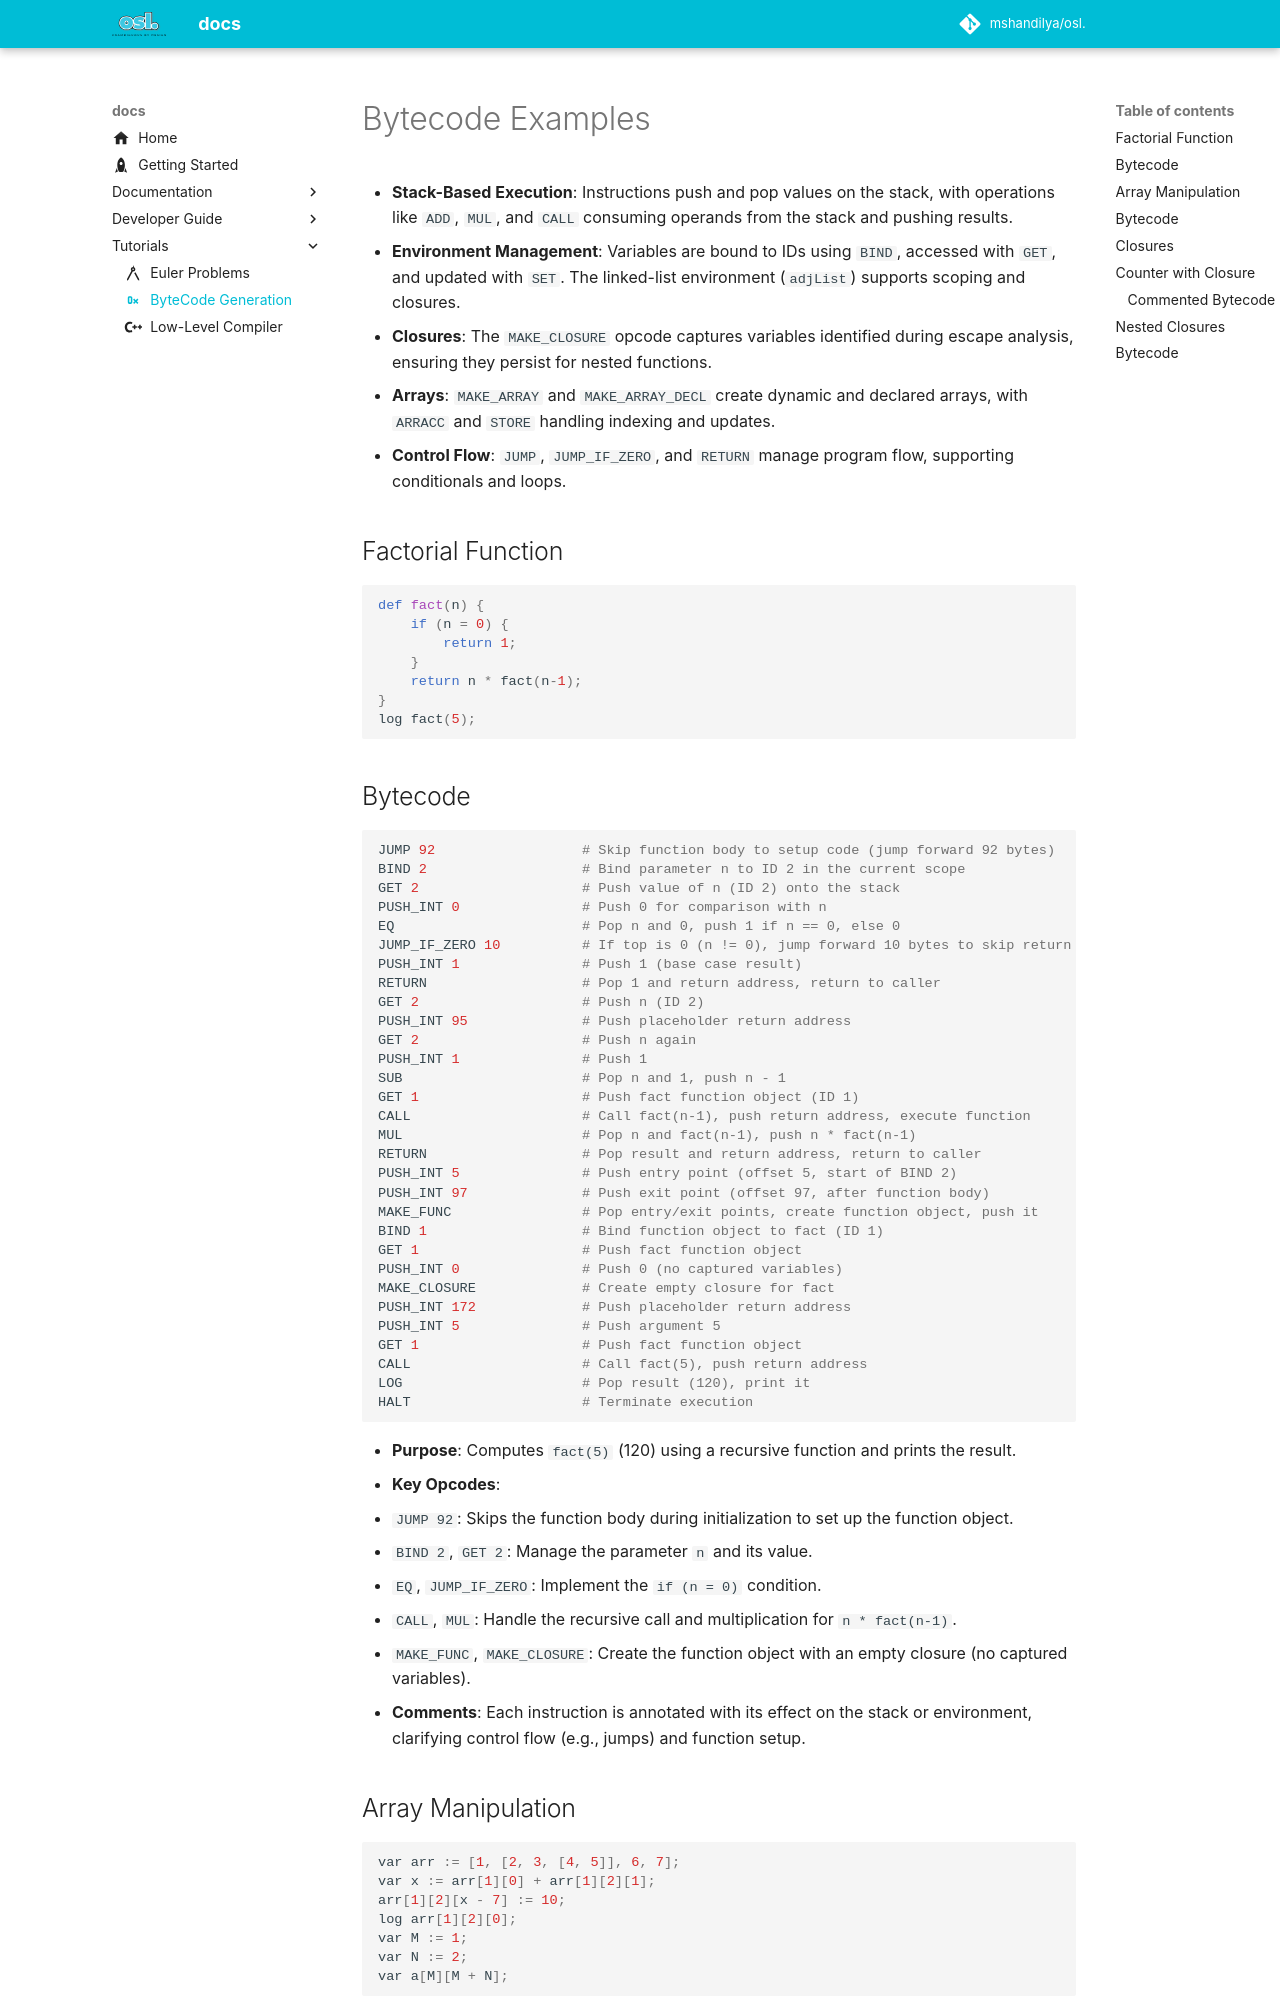

repository: guntas-13/osl.docs · page: tutorials/byteEx/index.html · generator: mkdocs

---
icon: material/hexadecimal
---

# Bytecode Examples

- **Stack-Based Execution**: Instructions push and pop values on the stack, with operations like `ADD`, `MUL`, and `CALL` consuming operands from the stack and pushing results.
- **Environment Management**: Variables are bound to IDs using `BIND`, accessed with `GET`, and updated with `SET`. The linked-list environment (`adjList`) supports scoping and closures.
- **Closures**: The `MAKE_CLOSURE` opcode captures variables identified during escape analysis, ensuring they persist for nested functions.
- **Arrays**: `MAKE_ARRAY` and `MAKE_ARRAY_DECL` create dynamic and declared arrays, with `ARRACC` and `STORE` handling indexing and updates.
- **Control Flow**: `JUMP`, `JUMP_IF_ZERO`, and `RETURN` manage program flow, supporting conditionals and loops.

## Factorial Function

```py
def fact(n) {
    if (n = 0) {
        return 1;
    }
    return n * fact(n-1);
}
log fact(5);
```

## Bytecode

```py
JUMP 92                  # Skip function body to setup code (jump forward 92 bytes)
BIND 2                   # Bind parameter n to ID 2 in the current scope
GET 2                    # Push value of n (ID 2) onto the stack
PUSH_INT 0               # Push 0 for comparison with n
EQ                       # Pop n and 0, push 1 if n == 0, else 0
JUMP_IF_ZERO 10          # If top is 0 (n != 0), jump forward 10 bytes to skip return 1
PUSH_INT 1               # Push 1 (base case result)
RETURN                   # Pop 1 and return address, return to caller
GET 2                    # Push n (ID 2)
PUSH_INT 95              # Push placeholder return address
GET 2                    # Push n again
PUSH_INT 1               # Push 1
SUB                      # Pop n and 1, push n - 1
GET 1                    # Push fact function object (ID 1)
CALL                     # Call fact(n-1), push return address, execute function
MUL                      # Pop n and fact(n-1), push n * fact(n-1)
RETURN                   # Pop result and return address, return to caller
PUSH_INT 5               # Push entry point (offset 5, start of BIND 2)
PUSH_INT 97              # Push exit point (offset 97, after function body)
MAKE_FUNC                # Pop entry/exit points, create function object, push it
BIND 1                   # Bind function object to fact (ID 1)
GET 1                    # Push fact function object
PUSH_INT 0               # Push 0 (no captured variables)
MAKE_CLOSURE             # Create empty closure for fact
PUSH_INT 172             # Push placeholder return address
PUSH_INT 5               # Push argument 5
GET 1                    # Push fact function object
CALL                     # Call fact(5), push return address
LOG                      # Pop result (120), print it
HALT                     # Terminate execution
```

- **Purpose**: Computes `fact(5)` (120) using a recursive function and prints the result.
- **Key Opcodes**:
  - `JUMP 92`: Skips the function body during initialization to set up the function object.
  - `BIND 2`, `GET 2`: Manage the parameter `n` and its value.
  - `EQ`, `JUMP_IF_ZERO`: Implement the `if (n = 0)` condition.
  - `CALL`, `MUL`: Handle the recursive call and multiplication for `n * fact(n-1)`.
  - `MAKE_FUNC`, `MAKE_CLOSURE`: Create the function object with an empty closure (no captured variables).
- **Comments**: Each instruction is annotated with its effect on the stack or environment, clarifying control flow (e.g., jumps) and function setup.

## Array Manipulation

```py
var arr := [1, [2, 3, [4, 5]], 6, 7];
var x := arr[1][0] + arr[1][2][1];
arr[1][2][x - 7] := 10;
log arr[1][2][0];
var M := 1;
var N := 2;
var a[M][M + N];
```
